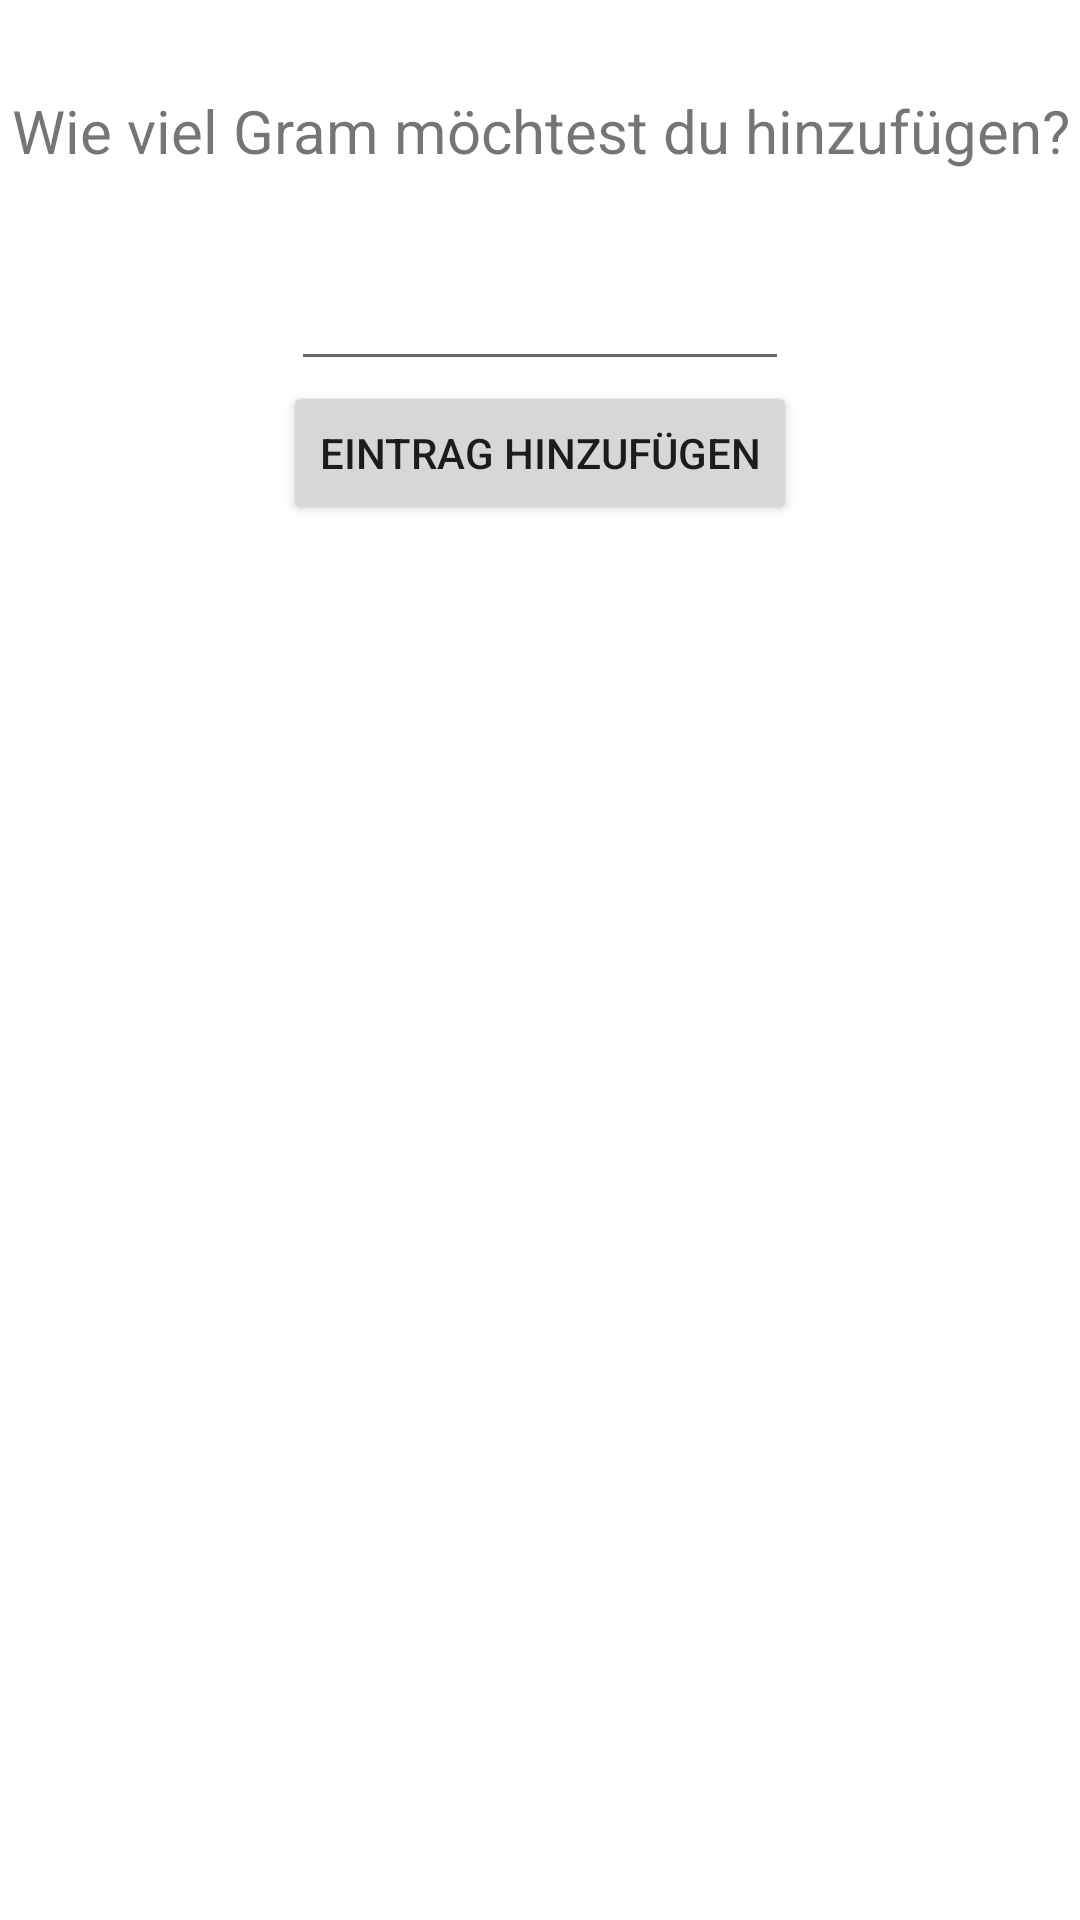

Reconstruct the res/layout file that produces this screen, plus the resources it refers to.
<!-- AndroidManifest.xml: application theme Theme.NutritionApplication -->
<!-- res/layout/activity_create_foodentry.xml -->
<?xml version="1.0" encoding="utf-8"?>
<androidx.constraintlayout.widget.ConstraintLayout xmlns:android="http://schemas.android.com/apk/res/android"
    xmlns:app="http://schemas.android.com/apk/res-auto"
    xmlns:tools="http://schemas.android.com/tools"
    android:layout_width="match_parent"
    android:layout_height="fill_parent"
    android:layout_gravity="center_horizontal"
    android:fitsSystemWindows="true"
    android:textAlignment="center">

    <TextView
        android:id="@+id/entry_quantity_question"
        android:layout_width="match_parent"
        android:layout_height="wrap_content"
        android:layout_centerHorizontal="true"
        android:layout_marginTop="30dp"
        android:text="Wie viel Gram möchtest du hinzufügen?"
        android:textAlignment="center"
        android:textSize="20sp"
        app:layout_constraintEnd_toEndOf="parent"
        app:layout_constraintHorizontal_bias="0.5"
        app:layout_constraintStart_toStartOf="parent"
        app:layout_constraintTop_toTopOf="parent" />

    <EditText
        android:id="@+id/inputQuantity"
        android:layout_width="166dp"
        android:layout_height="70dp"
        android:layout_centerHorizontal="true"
        android:inputType="numberDecimal"
        app:layout_constraintEnd_toEndOf="parent"
        app:layout_constraintHorizontal_bias="0.5"
        app:layout_constraintStart_toStartOf="parent"
        app:layout_constraintTop_toBottomOf="@id/entry_quantity_question" />

    <Button
        android:id="@+id/bn_create_entry"
        android:layout_width="wrap_content"
        android:layout_height="wrap_content"
        android:layout_centerHorizontal="true"
        android:text="Eintrag hinzufügen"
        app:layout_constraintEnd_toEndOf="parent"
        app:layout_constraintHorizontal_bias="0.5"
        app:layout_constraintStart_toStartOf="parent"
        app:layout_constraintTop_toBottomOf="@id/inputQuantity" />

    <TextView
        android:id="@+id/unitSize"
        android:layout_width="wrap_content"
        android:layout_height="wrap_content"
        android:textSize="18sp"
        android:textStyle="bold"
        app:layout_constraintBaseline_toBaselineOf="@id/inputQuantity"
        app:layout_constraintLeft_toRightOf="@id/inputQuantity"
        tools:text="G" />


</androidx.constraintlayout.widget.ConstraintLayout>
<!-- resources referenced by this layout -->
<resources>
  <style name="Theme.NutritionApplication" parent="Theme.MaterialComponents.DayNight.DarkActionBar">
          
          <item name="colorPrimary">@color/purple_500</item>
          <item name="colorPrimaryVariant">@color/purple_700</item>
          <item name="colorOnPrimary">@color/white</item>
          
          <item name="colorSecondary">@color/purple_200</item>
          <item name="colorSecondaryVariant">@color/purple_200</item>
          <item name="colorOnSecondary">@color/black</item>
          
          <item name="android:statusBarColor" tools:targetApi="l">?attr/colorPrimaryVariant</item>
          
      </style>
  <color name="white">#FFFFFFFF</color>
  <color name="black">#FF000000</color>
  <!-- not gathered from this repository: default colours our renderer supplied (Android Studio template values) -->
  <color name="purple_200">#FFBB86FC</color>
  <color name="purple_500">#FF6200EE</color>
  <color name="purple_700">#FF3700B3</color>
</resources>
